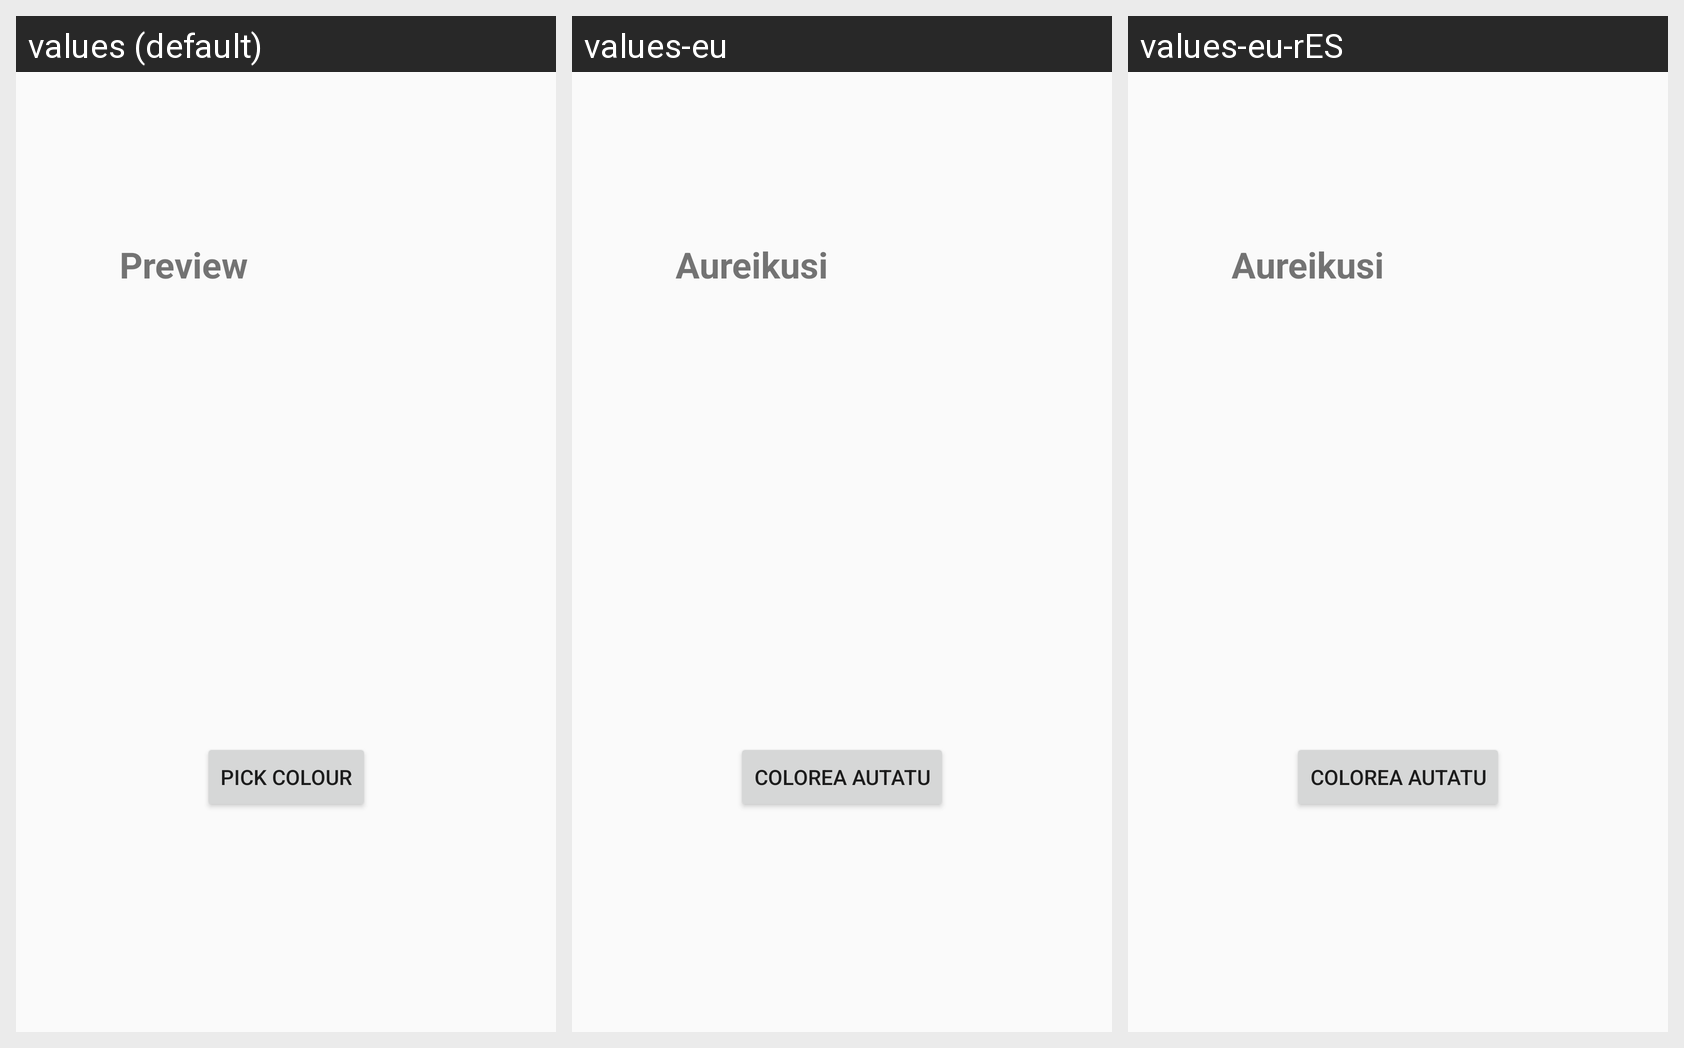

For this localized Android screen grid, give each drawn string resource with its value in every locale shown.
Android screen res/layout/tab2.xml rendered under 3 locales, left to right: values (default), values-eu, values-eu-rES. Device: Nexus 5 (rendered at 1080×1920; each locale shown at half size, 540×960, under a caption strip naming it); theme AppTheme.
Other locales in the repository, not shown: values-en, values-en-rUS, values-es.
Strings drawn on this screen, with the default value and each locale's value (text and hints the layout hard-codes, and strings that could not be matched under every locale, appear in the picture but are not listed):

preview
  values: Preview
  values-eu: Aureikusi
  values-eu-rES: Aureikusi

pick_colour
  values: Pick colour
  values-eu: Colorea autatu
  values-eu-rES: Colorea autatu
